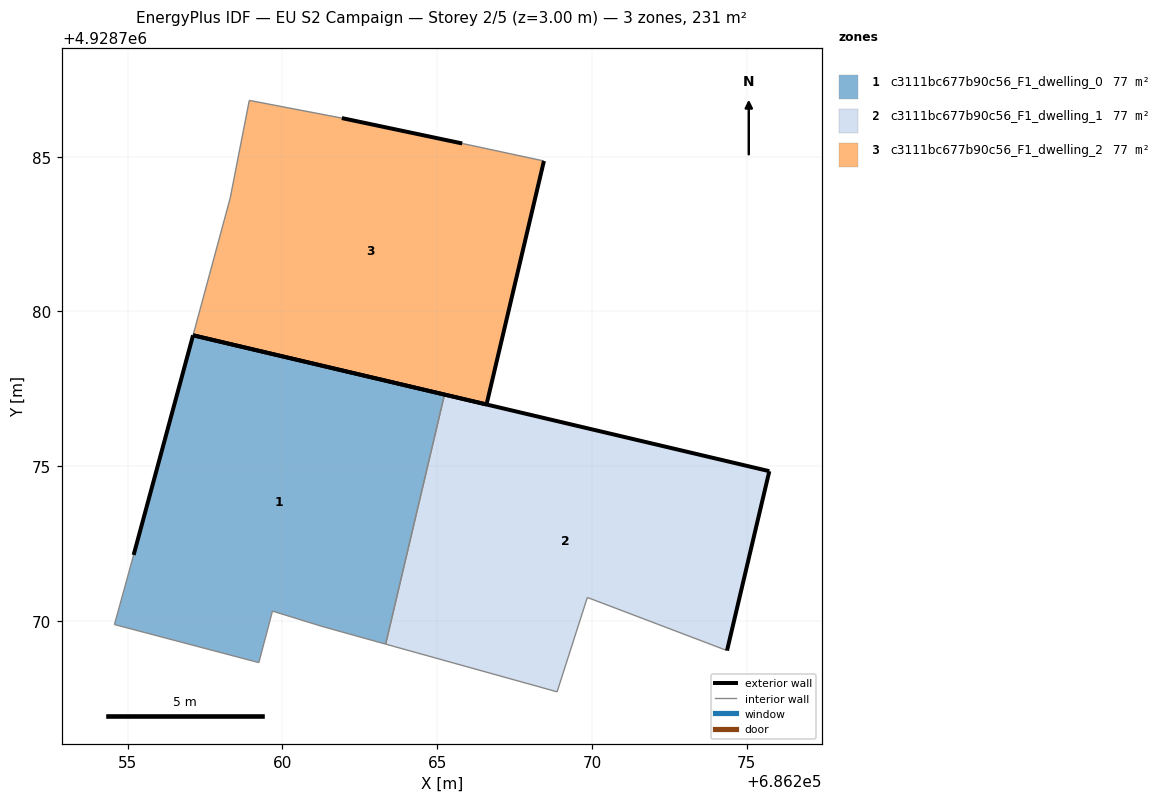
=== STOREY PLAN SPEC (per zone: floor XY polygon, exterior-wall plan segments, windows/doors) ===
zone 1: c3111bc677b90c56_F1_dwelling_0  (77.0 m²)
  floor: (686263.33, 4928769.25) (686265.24, 4928777.31) (686257.11, 4928779.23) (686255.19, 4928772.13) (686254.57, 4928769.88) (686259.24, 4928768.65) (686259.68, 4928770.32) (686261.28, 4928769.82)
  exterior wall: (686255.19, 4928772.13) – (686257.11, 4928779.23)  [7.4 m]
  exterior wall: (686257.11, 4928779.23) – (686265.24, 4928777.31)  [8.3 m]
  interior walls: 6
zone 2: c3111bc677b90c56_F1_dwelling_1  (77.0 m²)
  floor: (686274.37, 4928769.04) (686275.73, 4928774.84) (686265.24, 4928777.31) (686263.33, 4928769.25) (686268.88, 4928767.71) (686269.85, 4928770.76)
  exterior wall: (686265.24, 4928777.31) – (686275.73, 4928774.84)  [10.8 m]
  exterior wall: (686275.73, 4928774.84) – (686274.37, 4928769.04)  [6.0 m]
  interior walls: 4
zone 3: c3111bc677b90c56_F1_dwelling_2  (77.0 m²)
  floor: (686266.59, 4928776.99) (686268.45, 4928784.86) (686265.81, 4928785.43) (686261.92, 4928786.25) (686258.93, 4928786.82) (686258.31, 4928783.66) (686257.11, 4928779.23)
  exterior wall: (686261.92, 4928786.25) – (686265.81, 4928785.43)  [4.0 m]
  exterior wall: (686268.45, 4928784.86) – (686266.59, 4928776.99)  [8.1 m]
  exterior wall: (686266.59, 4928776.99) – (686257.11, 4928779.23)  [9.7 m]
  interior walls: 4

=== DERIVED (storey summary) ===
Building: EU S2 Campaign
Storey: 2 of 5  (floor level z = 3.00 m)
Storey gross floor area: 231.1 m²
Zones on this storey: 3
  - c3111bc677b90c56_F1_dwelling_0: floor 77.0 m²; exterior wall 15.7 m (47.1 m²); WWR 0.0%
  - c3111bc677b90c56_F1_dwelling_1: floor 77.0 m²; exterior wall 16.7 m (50.2 m²); WWR 0.0%
  - c3111bc677b90c56_F1_dwelling_2: floor 77.0 m²; exterior wall 21.8 m (65.4 m²); WWR 0.0%
Zone adjacency (shared interzone walls):
  - c3111bc677b90c56_F1_dwelling_0 ↔ c3111bc677b90c56_F1_dwelling_1